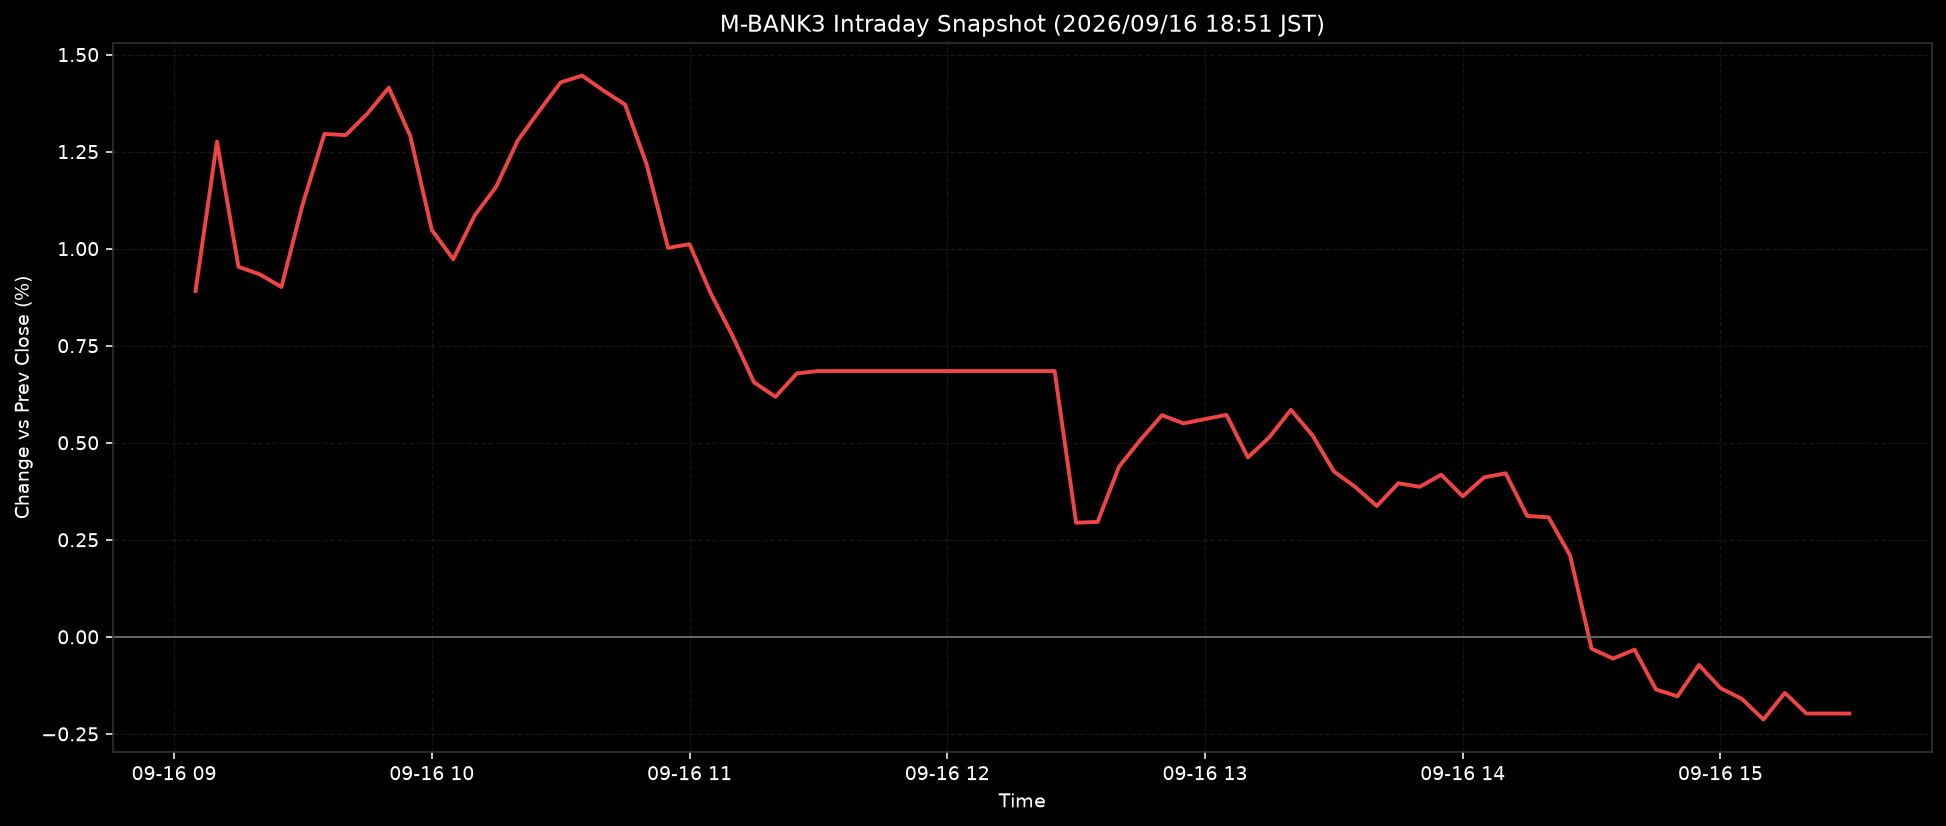

The file beside this chart, header and first rows:
ts, pct
2026-09-16T09:05:00+0900, 0.891
2026-09-16T09:10:00+0900, 1.276
2026-09-16T09:15:00+0900, 0.9532
2026-09-16T09:20:00+0900, 0.9336
2026-09-16T09:25:00+0900, 0.9013
2026-09-16T09:30:00+0900, 1.117
2026-09-16T09:35:00+0900, 1.296
2026-09-16T09:40:00+0900, 1.293
2026-09-16T09:45:00+0900, 1.348
2026-09-16T09:50:00+0900, 1.415
2026-09-16T09:55:00+0900, 1.29
2026-09-16T10:00:00+0900, 1.048
2026-09-16T10:05:00+0900, 0.9727
2026-09-16T10:10:00+0900, 1.085
2026-09-16T10:15:00+0900, 1.16
2026-09-16T10:20:00+0900, 1.278
2026-09-16T10:25:00+0900, 1.354
2026-09-16T10:30:00+0900, 1.428
2026-09-16T10:35:00+0900, 1.446
2026-09-16T10:40:00+0900, 1.407
2026-09-16T10:45:00+0900, 1.371
2026-09-16T10:50:00+0900, 1.218
2026-09-16T10:55:00+0900, 1.002
2026-09-16T11:00:00+0900, 1.012
2026-09-16T11:05:00+0900, 0.8835
2026-09-16T11:10:00+0900, 0.7758
2026-09-16T11:15:00+0900, 0.6559
2026-09-16T11:20:00+0900, 0.6183
2026-09-16T11:25:00+0900, 0.6786
2026-09-16T11:30:00+0900, 0.6847
2026-09-16T11:35:00+0900, 0.6847
2026-09-16T11:40:00+0900, 0.6847
2026-09-16T11:45:00+0900, 0.6847
2026-09-16T11:50:00+0900, 0.6847
2026-09-16T11:55:00+0900, 0.6847
2026-09-16T12:00:00+0900, 0.6847
2026-09-16T12:05:00+0900, 0.6847
2026-09-16T12:10:00+0900, 0.6847
2026-09-16T12:15:00+0900, 0.6847
2026-09-16T12:20:00+0900, 0.6847
2026-09-16T12:25:00+0900, 0.6847
2026-09-16T12:30:00+0900, 0.2941
2026-09-16T12:35:00+0900, 0.296
2026-09-16T12:40:00+0900, 0.4384
2026-09-16T12:45:00+0900, 0.5074
2026-09-16T12:50:00+0900, 0.571
2026-09-16T12:55:00+0900, 0.5497
2026-09-16T13:00:00+0900, 0.5609
2026-09-16T13:05:00+0900, 0.5717
2026-09-16T13:10:00+0900, 0.4621
2026-09-16T13:15:00+0900, 0.5143
2026-09-16T13:20:00+0900, 0.5847
2026-09-16T13:25:00+0900, 0.5195
2026-09-16T13:30:00+0900, 0.4261
2026-09-16T13:35:00+0900, 0.3859
2026-09-16T13:40:00+0900, 0.337
2026-09-16T13:45:00+0900, 0.3956
2026-09-16T13:50:00+0900, 0.3865
2026-09-16T13:55:00+0900, 0.4176
2026-09-16T14:00:00+0900, 0.3619
... 18 more rows
